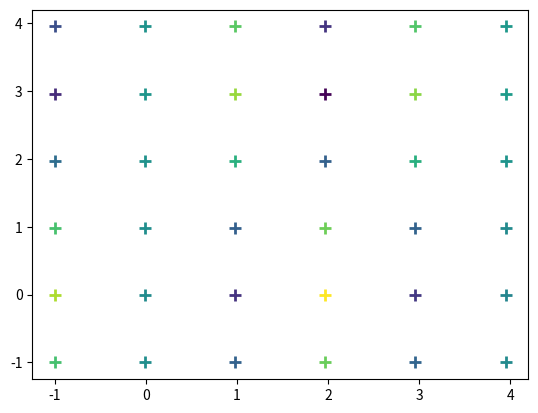

Write the Python code that produced this figure. (Note: this script raises an exception after producing the figure.)
import numpy as np
import matplotlib.pyplot as plt
from scipy import interpolate
from scipy.sparse import dia_matrix

CLRMAP = "viridis"

@np.vectorize
def sink(x, y):
  x -= 3
  y -= 3
  return pow(x, 3) + pow(y, 3)

@np.vectorize
def wavy(x, y):
  #return (np.sin(x) * np.cos(y) * np.sin(x*y) + 1)/2
  return (np.sin(4*x) * np.cos(y) + 1)/2

@np.vectorize
def ripple(x, y):
  x -= 4.5
  y -= 4.5
  rsqrd = x*x + y*y
  r = np.sqrt(rsqrd)

  return np.exp(-r/4) * ((np.cos(rsqrd * 2) + 1) / 2)

# interp
def control(xv, yv, zs, xv_sample, yv_sample, size):
  interpfunc = interpolate.interp2d(xv, yv, zs)
  for i in range(size):
    for j in range(size):
      zsampl = interpfunc(xv_sample[i,j], yv_sample[i,j])
      col = plasma(zsampl)
      plt.plot(xv_sample[i,j], yv_sample[i,j], ".", c=col, zorder=0)
 
  # -- RAND --
  #Nsampl = 1000
  #samples = np.random.rand(Nsampl,2) * 10.0
  #for i in range(len(samples)):
  #  zsampl = interpfunc(samples[i][0], samples[i][1])
  #  col = plasma(zsampl)
  #  plt.plot(samples[i][0], samples[i][1], ".", c=col, zorder=0)

# control(xv, yv, zs)

# Z needs to be array
def bilinear_map(xv, yv, target_points):
  weighting = np.zeros((len(target_points), len(xv) * len(yv)))

  spacing = xv[1,0] - xv[0,0]

  t_idx = 0
  for t in target_points:
    # Find Q11 .. Q22
    xmod = t[0] % spacing
    ymod = t[1] % spacing

    x1 = t[0] - xmod
    x2 = x1 + spacing
    y1 = t[1] - ymod
    y2 = y1 + spacing
    
    Xinv = np.array([[x2*y2, -y2, -x2, 1],
                     [-x2*y1, y1, x2, -1],
                     [-x1*y2, y2, x1, -1],
                     [x1*y1, -y1, -x1, 1]]) / ((x2 - x1)*(y2 - y1))

    w = np.dot(Xinv, np.array([1, t[0], t[1], t[0] * t[1]]))

    # Bottom left of current square
    ij_start = np.array([int((x1 - xv[0,0]) / spacing), int((y1 - yv[0,0]) / spacing)])

    for idx, ij in enumerate(np.array([[0, 0], [0, 1], [1, 0], [1, 1]])):
      ij_curr = ij_start + i
      weighting[t_idx, ij_curr[1]*len(xv) + ij_curr[0]] = w[idx]
      
    t_idx += 1

  return weighting

def zvals_for_tile(zs, x1, y1, x2, y2, startx, starty):
  spacing = x2 - x1
  ij_start = np.array([int((x1 - startx) // spacing), int((y1 - starty) // spacing)])
  #print("IJ START:", ij_start)
  return np.array([zs[ij_start[0] + ij[0], ij_start[1] + ij[1]] for ij in [np.array([0, 0]), np.array([0, 1]), np.array([1,0]), np.array([1, 1])]])


def bilinear(x, y, xv, yv, zs):

  def get_x1y1x2y2(x, y, spacing):
    xmod = x % spacing
    ymod = y % spacing

    x1 = x - xmod
    x2 = x1 + spacing
    y1 = y - ymod
    y2 = y1 + spacing
    return x1, x2, y1, y2

  Nx = len(xv)
  Ny = len(yv)
  spacing = xv[1,0] - xv[0,0]
  startx = xv[0,0]
  starty = yv[0,0]
  #print("STARTX, STARTY:\t", startx, starty)
  #print("SPACING:", spacing)
  x1, x2, y1, y2 = get_x1y1x2y2(x, y, spacing)
  #print("x1,x2,y1,y2:\t", x1, x2, y1, y2)
  ij_start = np.array([int((x - startx) // spacing), int((y - starty) // spacing)])
  #print("ij_start:\t", ij_start)
  fs = []  # values at nearest locations
  f = 0
  for ij_d in np.array([[0,0], [0,1], [1,0], [1,1]]):
    ij = ij_start + ij_d
    #print("IJ:\t", ij)
    fs.append(zs[ij[0], ij[1]])

  fs = np.array(fs)

  Xinv = np.array([[x2*y2, -y2, -x2, 1],
                   [-x2*y1, y1, x2, -1],
                   [-x1*y2, y2, x1, -1],
                   [x1*y1, -y1, -x1, 1]]) / ((x2 - x1)*(y2 - y1))

  weighting = np.dot(Xinv, np.array([1, x, y, x * y]))

  return np.dot(weighting, fs)

def bilinear_rand(N, bounds, ax):
  xbound = np.array(bounds[0])
  ybound = np.array(bounds[1])
  size = np.array([xbound[1] - xbound[0], ybound[1] - ybound[0]])
  samples = np.random.rand(N, 2) * size + np.array([xbound[0], ybound[0]])

  zsnew = np.zeros(N)

  for i in range(len(samples)):
    z = bilinear(samples[i][0], samples[i][1], xv, yv, zs)
    # col = plasma(z)
    zsnew[i] = z
    ax.plot(samples[i][0], samples[i][1], ".", c=(0.0, 0.0, 0.0, 0.2), markersize=2)
    #ax.plot(samples[i][0], samples[i][1], ".", c=col, markersize=8)
 
  return samples, zsnew

def bilinear_samp(xv, yv, zs, xv_sample, yv_sample, sample_sizex, sample_sizey, ax):
  zsnew = np.zeros((sample_sizex, sample_sizey))
  for i in range(sample_sizex):
    for j in range(sample_sizey):
      b = bilinear(xv_sample[i,j], yv_sample[i,j], xv, yv, zs)
      col = np.array(plasma(b))
      #plt.plot(xv_sample[i,j], yv_sample[i,j], ".", c=(0.0, 0.0, 0.0, 0.2), markersize=2)
      ax.plot(xv_sample[i,j], yv_sample[i,j], ".", c=col, markersize=8)
      zsnew[i,j] = b

  return zsnew


FUNC = wavy
#RESOLUTION = 0.338
#RESOLUTION = 1.326783
#RESOLUTION = 3.3
#RESOLUTION = 0.04888
RESOLUTION = 0.99
xrng = (-1, 4)
yrng = (-1, 4)

x = np.arange(xrng[0], xrng[1], RESOLUTION)
y = np.arange(yrng[0], yrng[1], RESOLUTION)
xv, yv = np.meshgrid(x, y, indexing="ij")
Nx = len(xv)
Ny = len(yv[0])

print("Nx: %d, Ny: %d" % (Nx, Ny))
print("EXPECTED NUMBER OF SAMPLES:\t", Nx * Ny)
vals = []

plasma = plt.get_cmap(CLRMAP)
#grscl = plt.get_cmap("viridis")

fig, ax = plt.subplots()
zs = np.zeros((Nx, Ny))
for i in range(Nx):
  for j in range(Ny):
    z = FUNC(xv[i,j], yv[i,j])
    col = plasma(z)
    ax.plot(xv[i,j], yv[i,j], "+", c=col, zorder=5, markersize=8, mew=2)

    #ax.plot(xv[i,j], yv[i,j], "+k", zorder=5) 
    #plt.plot(xv[i,j], yv[i,j], ".", c=col, zorder=1, markersize=4)
    zs[i,j] = z

def render():
  i = 0
  for N in range(2, 4):
    print("Doing frame %d: N = %d." % (i, N))
    fig, ax = plt.subplots()

    xtmp = np.linspace(xrng[0], xrng[1], num=N)
    ytmp = np.linspace(yrng[0], yrng[1], num=N)
    xv_sample, yv_sample = np.meshgrid(xtmp, ytmp, indexing="ij")
    #control(xv, yv, zs, xv_sample, yv_sample, len(xtmp))
    bilinear_samp(xv, yv, zs, xv_sample, yv_sample, len(xtmp), len(ytmp), ax)
    ax.set_title("Bilinear: $N = %d^2$\n$f(x,y) = \sin(x) \cos(y) \sin(x*y)$" % N)

    #bilinear_rand(N, [xrng, yrng], ax)
    #ax.set_title("Bilinear random: $N = %d^2$\n$f(x,y) = \sin(4x)\cos(y)$" % n)

    plt.gca().set_aspect("equal")
    ax.set_xlim(xrng)
    ax.set_ylim(yrng)

    plt.savefig("/net/spice/scratch/jcolclou/interpolate/frames/frame%d.png" % i, dpi=300)
    plt.close(fig)
    i += 1

def meshgrid_to_points(xv, yv):
  points = np.zeros((len(xv) * len(yv), 2))
  for i in range(len(xv)):
    for j in range(len(yv)):
      points[j * len(xv) + i] = np.array([xv[i,j], yv[i,j]])

  return points

def main():
  S = False
  
  N = 100
  Nsqrt = int(np.sqrt(N))
  print("xrng:", xrng, "yrng:", yrng)
  xtmp = np.linspace(xrng[0]+0.25, xrng[1]-0.25, num=Nsqrt)
  ytmp = np.linspace(yrng[0]+0.25, yrng[1]-0.25, num=Nsqrt)
  print(xtmp)
  xv_sample, yv_sample = np.meshgrid(xtmp, ytmp, indexing="ij")

  # Back to points
  samples = meshgrid_to_points(xv_sample, yv_sample)
  # NOTE: DEBUG
  # S = True
  #samples = np.array([[8.22, 6.22], [4.66, 5.86]])
  #samples = np.random.rand(100, 2) * 6.0 + np.array([2.0, 2.0])

  zpoints = zs.flatten() # meshgrid_zs_to_points(zs, (len(xv), len(yv)))

  #control(xv, yv, zs, xv_sample, yv_sample, len(xtmp))
  #z_sample = bilinear_samp(xv, yv, zs, xv_sample, yv_sample, len(xtmp), len(ytmp), ax)
  #ax.contourf(xv_sample, yv_sample, z_sample, levels=256, cmap=CLRMAP)

  #ax.set_title("Bilinear random: $N = %d^2$\n$f(x,y) = \sin(4x)\cos(y)$" % N)

  #samples, z_sample = bilinear_rand(N, [xrng, yrng], ax)
  #ax.tricontourf(samples[:,0], samples[:,1], zsnew, levels=256, cmap=CLRMAP)
  #ax.set_title("Bilinear random: $N = %d^2$\n$f(x,y) = \sin(4x)\cos(y)$" % n)

  # """ MAPPING
  bmap = bilinear_map(xv, yv, samples)
  print("bmap shape:", bmap.shape, ", z shape:", zpoints.shape)
  mapped = np.matmul(bmap, zpoints)
  print("Mapped?:", mapped)
  print("Map shaped:", mapped.shape)

  mapped_mgrd = np.reshape(mapped, (len(xv_sample),len(yv_sample)))
  print("Mapped mgrd", mapped_mgrd)

  cols = plasma(mapped)
  if S:
    for i, c in enumerate(cols):
      ax.plot(samples[i,0], samples[i,1], ".", c=c, ms=6)
  else:
    for i in range(len(xv_sample)):
      for j in range(len(yv_sample)):
        col = plasma(mapped[j * len(xv_sample) + i])
        ax.plot(xv_sample[i, j], yv_sample[i, j], ".", c=col, ms=6)

  #ax.pcolormesh(xv_sample, yv_sample, mapped_mgrd)
  #ax.pcolormesh(xv, yv, zs)

  # """

  # TEST AGAINST SCIPY
  #f_control = interp2d(xv, yv, zs, kind="cubic")
  #z_control = f_control(xv_sample, yv_sample)

  """
  # Find error
  z_true = FUNC(xv_sample, yv_sample)
  #z_true = FUNC(samples[:,0], samples[:,1])
  err = (z_true - z_sample)/z_true
  levels = [0.1 * i for i in range(-int(1/0.1), int(1/0.1))]
  cm = ax.contourf(xv_sample, yv_sample, err, cmap="seismic", levels=levels)
  #cm = ax.tricontourf(samples[:,0], samples[:,1], err, levels=[0.1 * i for i in range(int(1/0.1))], cmap="plasma")
  plt.colorbar(cm)
  """

  plt.gca().set_aspect("equal")
  ax.set_xlim(xrng)
  ax.set_ylim(yrng)
  plt.show()

main()

